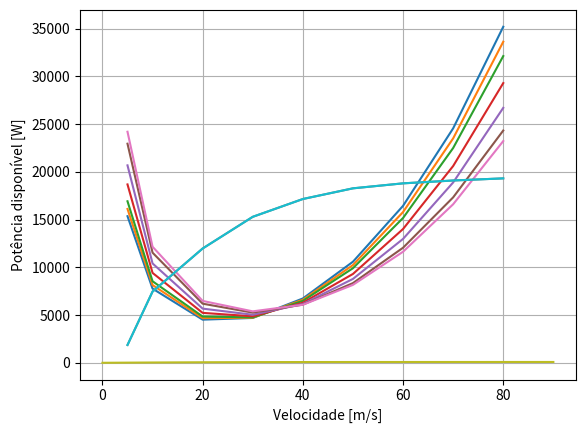

Here is the Python script that generated this plot:
import matplotlib.pylab as plt
import numpy as np

W = 3420  # Peso da aeronave em N
S = 4.891  # Área molhada da asa
v = np.linspace(0, 80, 9)
vel = np.linspace(0, 90, 10)
v[0] = 5
Wa = np.array((2.5, 10, 16.05, 20.5, 23, 24.5, 25.2, 25.6, 25.9)) * 745.7
nprop = np.array((0, 30.5, 54.5, 70, 77.5, 81, 82, 83, 84, 85))
Cd_0 = np.array((0.03718, 0.03240, 0.02843, 0.02642, 0.02512, 0.02416, 0.02342, 0.02282, 0.02231))
Cld = 0.5984 / 0.03296


def Cd0(V):
    if (V == 5):
        return 0.03718
    if (V == 10):
        return 0.03240
    if V == 20:
        return 0.02843
    if V == 30:
        return 0.02642
    if V == 40:
        return 0.02512
    if V == 50:
        return 0.02416
    if V == 60:
        return 0.02342
    if V == 70:
        return 0.02282
    if V == 80:
        return 0.02231
    else:
        return 0


def rho(height):
    H = 3.28 * height
    return ((1 - 6.875E-6 * H) ** 5.2561) / (1 - 6.875E-6 * H) * 1.225377  # Densidade do ar a altitude height em kg/m³


def CL(V, height):
    return (2 * W) / (rho(height) * S * V ** 2)  # Coeficiente CL


def Cd_i(V, height):  # Função CD_i recebe velocidade em m/s e altitude H em m
    K = 1 / (np.pi * 0.9 * 18)  # Constante K
    H = 3.28 * height  # Converte de metro para pés

    return K * (CL(V, height) ** 2)


def Cd(V, height):
    return Cd_i(V, height) + Cd0(V)


def Pot_req(V, height):
    return W * Cd(V, height) / CL(V, height) * V


potrequerida0m = np.zeros(len(v))
potrequerida500m = np.zeros(len(v))
potrequerida1000m = np.zeros(len(v))
potrequerida2000m = np.zeros(len(v))
potrequerida3000m = np.zeros(len(v))
potrequerida4000m = np.zeros(len(v))
potrequerida4500m = np.zeros(len(v))
potrequerida0m[0] = Pot_req(5, 0)
potrequerida500m[0] = Pot_req(5, 500)
potrequerida1000m[0] = Pot_req(5, 1000)
potrequerida2000m[0] = Pot_req(5, 2000)
potrequerida3000m[0] = Pot_req(5, 3000)
potrequerida4000m[0] = Pot_req(5, 4000)
potrequerida4500m[0] = Pot_req(5, 4500)

for i in range(1, 9):
    potrequerida0m[i] = Pot_req(10 * i, 0)
    potrequerida500m[i] = Pot_req(10 * i, 500)
    potrequerida1000m[i] = Pot_req(10 * i, 1000)
    potrequerida2000m[i] = Pot_req(10 * i, 2000)
    potrequerida3000m[i] = Pot_req(10 * i, 3000)
    potrequerida4000m[i] = Pot_req(10 * i, 4000)
    potrequerida4500m[i] = Pot_req(10 * i, 4500)

plt.plot(v, potrequerida0m)
plt.plot(v, potrequerida500m)
plt.plot(v, potrequerida1000m)
plt.plot(v, potrequerida2000m)
plt.plot(v, potrequerida3000m)
plt.plot(v, potrequerida4000m)
plt.plot(v, potrequerida4500m)
plt.plot(v, Wa)
plt.ylabel("Potência [W]")
plt.xlabel("Velocidade [m/s]")
plt.grid()
plt.show()

plt.plot(vel, nprop)
plt.grid()
plt.xlabel("Velocidade [m/s]")
plt.ylabel("nprop %")
plt.show()

plt.plot(v, Wa)
plt.ylabel("Potência disponível [W]")
plt.xlabel("Velocidade [m/s]")
plt.grid()
plt.show()
